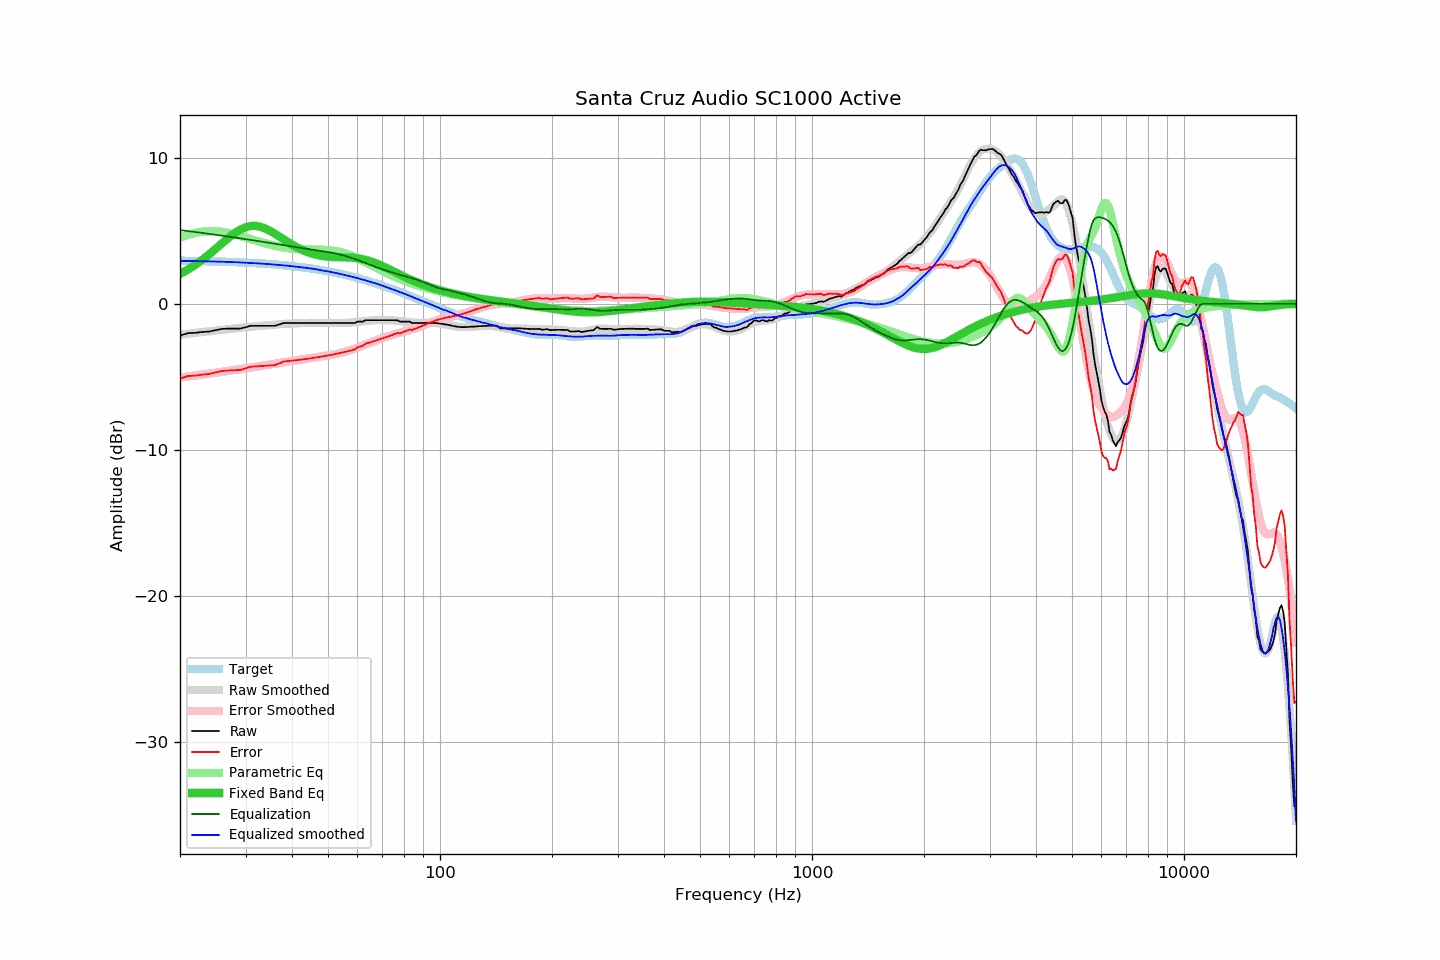

Source data for this figure (header and first rows):
frequency, raw, error, smoothed, error_smoothed, equalization, parametric_eq, equalized_raw, equalized_smoothed, target
20, -2.18, -5.12, -2.11, -5.04, 5.04, 2.04, 2.86, 2.93, 2.95
21, -2.01, -4.95, -2.05, -4.97, 4.97, 2.34, 2.96, 2.93, 2.94
22, -1.99, -4.92, -1.99, -4.91, 4.91, 2.67, 2.92, 2.92, 2.93
23, -1.93, -4.85, -1.93, -4.84, 4.84, 3.02, 2.91, 2.91, 2.92
24, -1.90, -4.80, -1.88, -4.78, 4.78, 3.39, 2.88, 2.90, 2.91
25, -1.80, -4.69, -1.83, -4.72, 4.72, 3.78, 2.92, 2.89, 2.89
26, -1.72, -4.60, -1.78, -4.65, 4.65, 4.15, 2.93, 2.87, 2.88
27, -1.70, -4.56, -1.73, -4.59, 4.59, 4.51, 2.89, 2.86, 2.87
28, -1.70, -4.55, -1.69, -4.53, 4.53, 4.82, 2.83, 2.84, 2.85
29, -1.70, -4.53, -1.65, -4.48, 4.48, 5.06, 2.78, 2.83, 2.83
30, -1.61, -4.43, -1.61, -4.42, 4.42, 5.23, 2.81, 2.81, 2.82
31, -1.51, -4.31, -1.58, -4.37, 4.37, 5.32, 2.86, 2.79, 2.80
32, -1.51, -4.29, -1.54, -4.31, 4.31, 5.32, 2.80, 2.77, 2.78
33, -1.51, -4.27, -1.51, -4.26, 4.26, 5.25, 2.75, 2.75, 2.76
34, -1.51, -4.24, -1.48, -4.21, 4.21, 5.13, 2.70, 2.73, 2.73
35, -1.51, -4.22, -1.45, -4.16, 4.16, 4.97, 2.65, 2.70, 2.71
36, -1.51, -4.20, -1.43, -4.10, 4.10, 4.78, 2.60, 2.68, 2.69
37, -1.42, -4.08, -1.40, -4.06, 4.06, 4.59, 2.64, 2.65, 2.66
38, -1.32, -3.95, -1.38, -4.01, 4.01, 4.40, 2.69, 2.63, 2.63
39, -1.32, -3.93, -1.36, -3.96, 3.96, 4.22, 2.64, 2.60, 2.61
40, -1.32, -3.90, -1.35, -3.92, 3.92, 4.05, 2.60, 2.57, 2.58
41, -1.32, -3.87, -1.34, -3.87, 3.87, 3.89, 2.55, 2.53, 2.55
42, -1.32, -3.83, -1.33, -3.83, 3.83, 3.76, 2.51, 2.51, 2.51
43, -1.32, -3.80, -1.31, -3.79, 3.79, 3.64, 2.47, 2.48, 2.48
44, -1.32, -3.77, -1.31, -3.75, 3.75, 3.54, 2.43, 2.45, 2.45
45, -1.32, -3.73, -1.30, -3.72, 3.72, 3.45, 2.40, 2.41, 2.41
46, -1.32, -3.70, -1.31, -3.68, 3.68, 3.38, 2.36, 2.38, 2.38
47, -1.32, -3.66, -1.31, -3.65, 3.65, 3.32, 2.33, 2.33, 2.34
48, -1.32, -3.62, -1.32, -3.61, 3.61, 3.28, 2.29, 2.29, 2.30
49, -1.32, -3.58, -1.32, -3.58, 3.58, 3.24, 2.26, 2.26, 2.26
50, -1.32, -3.54, -1.32, -3.54, 3.54, 3.22, 2.22, 2.22, 2.22
51, -1.32, -3.50, -1.33, -3.50, 3.50, 3.20, 2.18, 2.17, 2.18
52, -1.32, -3.45, -1.33, -3.46, 3.46, 3.19, 2.14, 2.13, 2.14
53, -1.32, -3.41, -1.33, -3.41, 3.41, 3.18, 2.09, 2.08, 2.09
54, -1.32, -3.37, -1.33, -3.36, 3.36, 3.18, 2.04, 2.04, 2.05
55, -1.32, -3.32, -1.32, -3.31, 3.31, 3.17, 1.99, 1.99, 2.00
56, -1.32, -3.27, -1.31, -3.25, 3.25, 3.17, 1.93, 1.94, 1.96
57, -1.32, -3.23, -1.30, -3.19, 3.19, 3.16, 1.87, 1.90, 1.91
58, -1.32, -3.18, -1.28, -3.13, 3.13, 3.15, 1.81, 1.85, 1.86
59, -1.32, -3.13, -1.26, -3.06, 3.06, 3.13, 1.74, 1.80, 1.81
60, -1.22, -2.98, -1.24, -3.00, 3.00, 3.11, 1.78, 1.75, 1.76
61, -1.22, -2.93, -1.22, -2.93, 2.93, 3.08, 1.71, 1.70, 1.71
62, -1.22, -2.88, -1.20, -2.86, 2.86, 3.05, 1.64, 1.65, 1.66
63, -1.13, -2.74, -1.18, -2.79, 2.79, 3.01, 1.66, 1.60, 1.61
64, -1.13, -2.69, -1.17, -2.72, 2.72, 2.96, 1.59, 1.55, 1.56
65, -1.13, -2.64, -1.15, -2.65, 2.65, 2.91, 1.52, 1.50, 1.51
66, -1.13, -2.58, -1.14, -2.59, 2.59, 2.85, 1.46, 1.45, 1.45
67, -1.13, -2.53, -1.13, -2.52, 2.52, 2.79, 1.39, 1.40, 1.40
68, -1.13, -2.48, -1.12, -2.46, 2.46, 2.72, 1.33, 1.35, 1.35
69, -1.13, -2.42, -1.11, -2.41, 2.41, 2.65, 1.28, 1.29, 1.29
70, -1.13, -2.37, -1.12, -2.35, 2.35, 2.58, 1.22, 1.24, 1.24
71, -1.13, -2.32, -1.12, -2.30, 2.30, 2.51, 1.17, 1.18, 1.19
72, -1.13, -2.26, -1.12, -2.25, 2.25, 2.43, 1.12, 1.13, 1.13
73, -1.13, -2.21, -1.14, -2.20, 2.20, 2.36, 1.07, 1.07, 1.08
74, -1.13, -2.15, -1.14, -2.16, 2.16, 2.28, 1.03, 1.02, 1.02
75, -1.13, -2.10, -1.14, -2.11, 2.11, 2.21, 0.98, 0.97, 0.97
76, -1.13, -2.04, -1.15, -2.07, 2.07, 2.14, 0.94, 0.92, 0.92
77, -1.14, -2.00, -1.17, -2.03, 2.03, 2.06, 0.89, 0.86, 0.86
78, -1.22, -2.03, -1.18, -1.99, 1.99, 1.99, 0.77, 0.81, 0.81
79, -1.22, -1.97, -1.20, -1.95, 1.95, 1.93, 0.73, 0.75, 0.75
... 553 more rows
